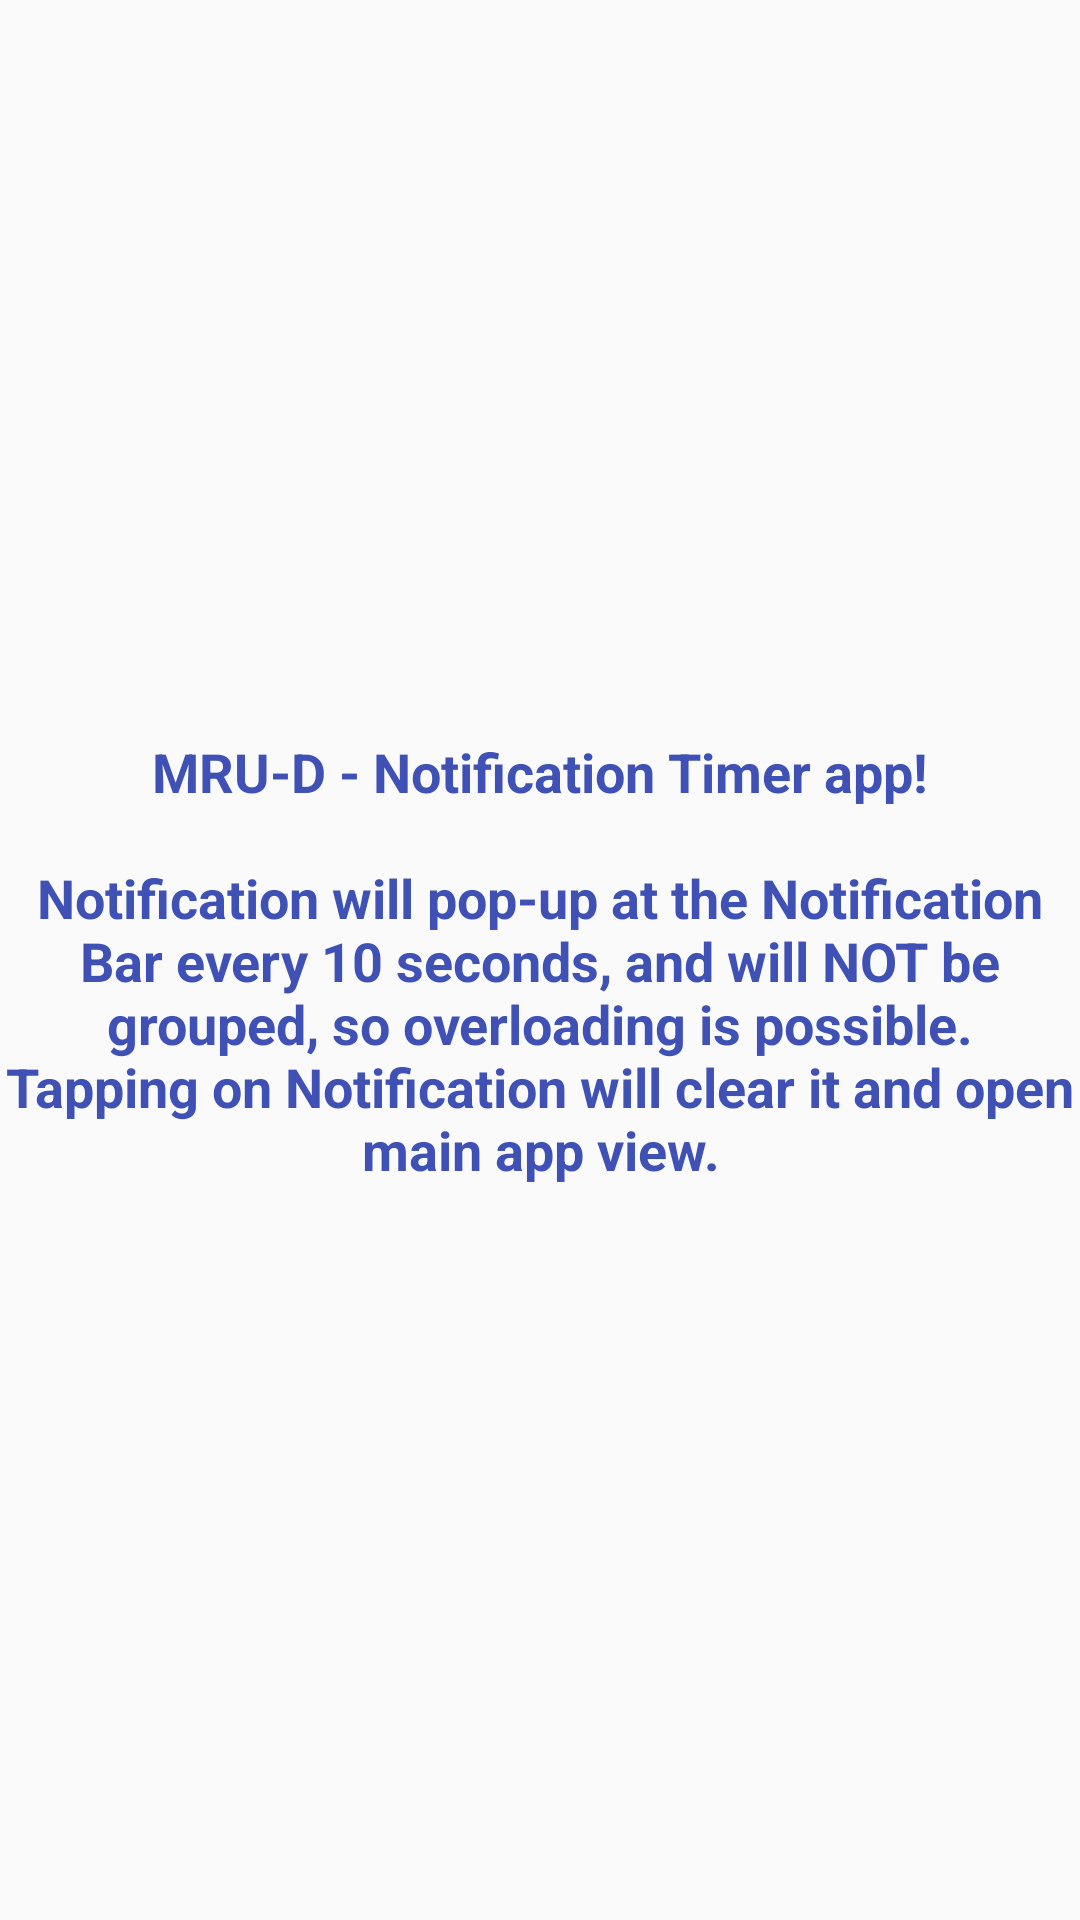

This screen was rendered from an Android layout file. Write that file and the resources it references.
<!-- AndroidManifest.xml: application theme AppTheme -->
<!-- res/layout/activity_notifications.xml -->
<?xml version="1.0" encoding="utf-8"?>
<android.support.constraint.ConstraintLayout xmlns:android="http://schemas.android.com/apk/res/android"
    xmlns:app="http://schemas.android.com/apk/res-auto"
    xmlns:tools="http://schemas.android.com/tools"
    android:layout_width="match_parent"
    android:layout_height="match_parent"
    tools:context=".notifications.ActivityNotifications">

    <TextView
        android:layout_width="wrap_content"
        android:layout_height="wrap_content"
        android:layout_marginBottom="8dp"
        android:layout_marginLeft="8dp"
        android:layout_marginRight="8dp"
        android:layout_marginTop="8dp"
        android:text="@string/app_hello"
        android:textAlignment="center"
        android:textColor="@color/colorPrimary"
        android:textSize="18sp"
        android:textStyle="bold"
        app:layout_constraintBottom_toBottomOf="parent"
        app:layout_constraintLeft_toLeftOf="parent"
        app:layout_constraintRight_toRightOf="parent"
        app:layout_constraintTop_toTopOf="parent" />

</android.support.constraint.ConstraintLayout>
<!-- resources referenced by this layout -->
<resources>
  <color name="colorPrimary">#3F51B5</color>
  <string name="app_hello">MRU-D - Notification Timer app!\n\nNotification will pop-up at the Notification Bar every 10 seconds, and will NOT be grouped, so overloading is possible.\nTapping on Notification will clear it and open main app view.</string>
  <style name="AppTheme" parent="Theme.AppCompat.Light.DarkActionBar">
          
          <item name="colorPrimary">@color/colorPrimary</item>
          <item name="colorPrimaryDark">@color/colorPrimaryDark</item>
          <item name="colorAccent">@color/colorAccent</item>
      </style>
  <color name="colorPrimaryDark">#303F9F</color>
  <color name="colorAccent">#ff4081</color>
</resources>
